Run: headless pygame with SDL's dummy video driver; simulated clock (each Clock.tick advances the game by its frame time, no real sleeping); random seed 0; keys injected as events and as key.get_pressed() state; no mouse input.
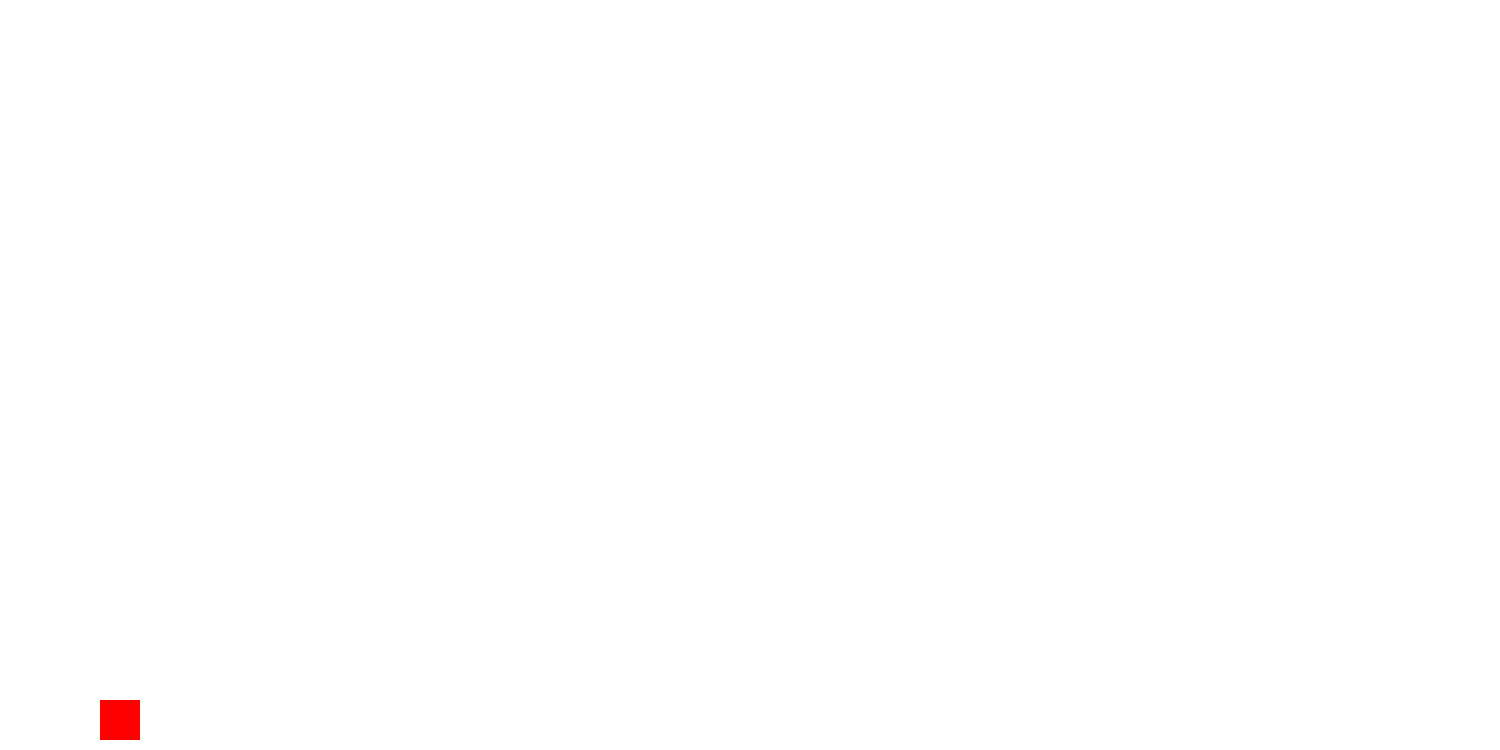
Frame 1 of 4 · flips 1–60 · no input
Frame 2 of 4 · flips 61–180 · tapped SPACE, RETURN · held RIGHT (→), D · screen unchanged from frame 1, image omitted
Frame 3 of 4 · flips 181–300 · held DOWN (↓), S · screen unchanged from frame 2, image omitted
Frame 4 of 4 · flips 301–420 · held LEFT (←), A, UP (↑), W · screen unchanged from frame 3, image omitted

The pygame program that drew these frames:

import pygame
import sys

# Prepare the Pygame components for launching our game
pygame.init()

# Create a game window of size 1500x750 pixels
screen = pygame.display.set_mode((1500, 750))

# Set the title of the game window as 'Flappy Bird'
pygame.display.set_caption("Flappy Bird")

# Create clock to get the framespersecond of game (60 FPS)
clock = pygame.time.Clock()

# Bird's class to manage it's behavior
class Bird:

    def __init__(self, a, b, width, height):

        # Bird's position and size (a, b, width, height)
        self.x = a
        self.y = b
        self.width = width
        self.height = height

        # # The bird velocity (origin) is 0 (it starts stopped)
        self.velocity = 0  

        # Gravity's effect pulling the bird down
        self.gravity = 0.5  
        
        # Bird will jump up if the spacebar is pressed
        self.jump_strength = -10  
        
        # Bird's colour
        self.color = (255, 0, 0)  
    
    def update(self):
       
        # Increase the bird's velocity due to gravity
        self.velocity += self.gravity  
        
        # Update the bird's vertical position based on its velocity
        self.y += self.velocity  

        # Enforce boundaries: This prevents the bird from flying above the top
        if self.y <= 0:
            
            self.y = 0  # Keep the bird at the top
            
            self.velocity = 0  # Halt upward movement
        
        # Enforce boundaries: This prevents the bird from falling below the bottom
        elif self.y >= 740 - self.height:
            
            self.y = 740 - self.height  # Limit at the bottom edge
            
            self.velocity = 0  # Halt downward movement

    def jump(self):
        
        # Set the bird's velocity to the jump strength when the spacebar is pressed
        self.velocity = self.jump_strength  # Propel upwards

    def draw(self, screen):
        
        # Render the bird as a red rectangle at its current position
        pygame.draw.rect(screen, self.color, (self.x, self.y, self.width, self.height))

# Define dimensions for the game screen and the bird
screen_width = 800
screen_height = 600
bird_width = 40
bird_height = 40

# Position the bird centrally on the screen (vertically)

bird_x = 100  # The bird starts 100 pixels from the left

bird_y = screen_height // 2 - bird_height // 2  # Center the bird vertically

# Instantiate a bird object with the defined position and size
bird = Bird(bird_x, bird_y, bird_width, bird_height)

# Begin the main game loop
while True:
    
    # Clear the screen with a white background for each frame
    screen.fill((255, 255, 255))

    # Process events (like key presses and closing the window)
    for event in pygame.event.get():
        
        # If the player closes the window
        if event.type == pygame.QUIT:
            
            pygame.quit()  # Terminate Pygame and exit the game
            
            sys.exit()  # Exit the program
        
        # If any key is pressed on the keyboard
        if event.type == pygame.KEYDOWN:
            
            # If the spacebar is pressed, trigger the bird to jump
            if event.key == pygame.K_SPACE:
                
                bird.jump()  # Invoke the bird's jump method 

    # Update the bird's position according to gravity and jumping 
    bird.update()

    # Display the bird on the screen
    bird.draw(screen)

    # Refresh the game display to reflect the updated screen
    pygame.display.update()

    # Frame rate to 60fps
    clock.tick(60)
